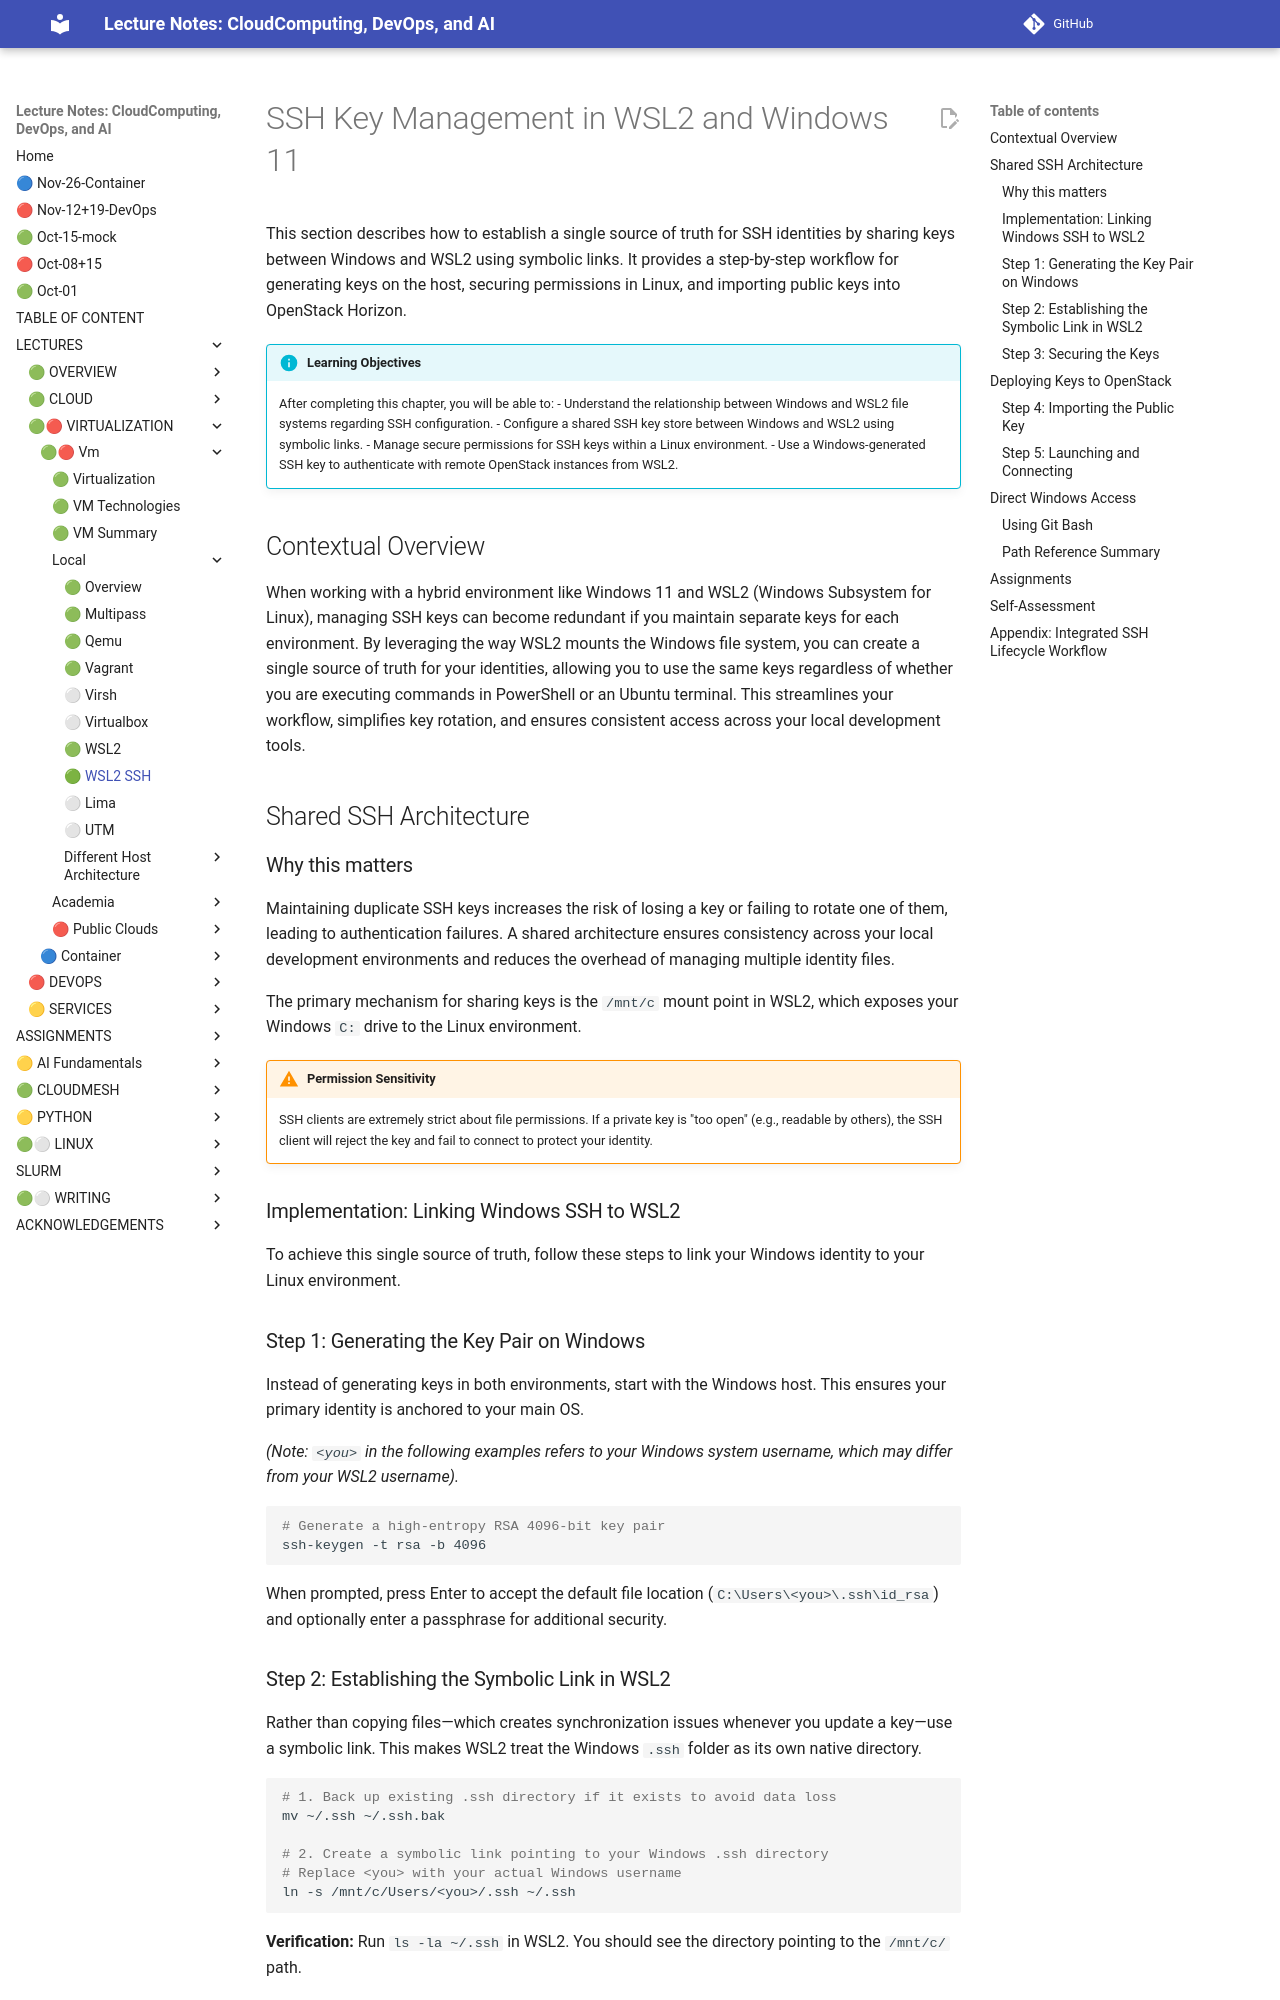

repository: cloudmesh-ai/cloudmesh-ai-lecture · page: section/cloud/platforms/local/wsl2-ssh/index.html · generator: mkdocs

# SSH Key Management in WSL2 and Windows 11

This section describes how to establish a single source of truth for SSH identities by sharing keys between Windows and WSL2 using symbolic links. It provides a step-by-step workflow for generating keys on the host, securing permissions in Linux, and importing public keys into OpenStack Horizon.

!!! info "Learning Objectives"
    After completing this chapter, you will be able to:
    - Understand the relationship between Windows and WSL2 file systems regarding SSH configuration.
    - Configure a shared SSH key store between Windows and WSL2 using symbolic links.
    - Manage secure permissions for SSH keys within a Linux environment.
    - Use a Windows-generated SSH key to authenticate with remote OpenStack instances from WSL2.

## Contextual Overview

When working with a hybrid environment like Windows 11 and WSL2 (Windows Subsystem for Linux), managing SSH keys can become redundant if you maintain separate keys for each environment. By leveraging the way WSL2 mounts the Windows file system, you can create a single source of truth for your identities, allowing you to use the same keys regardless of whether you are executing commands in PowerShell or an Ubuntu terminal. This streamlines your workflow, simplifies key rotation, and ensures consistent access across your local development tools.

## Shared SSH Architecture

### Why this matters
Maintaining duplicate SSH keys increases the risk of losing a key or failing to rotate one of them, leading to authentication failures. A shared architecture ensures consistency across your local development environments and reduces the overhead of managing multiple identity files.

The primary mechanism for sharing keys is the `/mnt/c` mount point in WSL2, which exposes your Windows `C:` drive to the Linux environment.

!!! warning "Permission Sensitivity"
    SSH clients are extremely strict about file permissions. If a private key is "too open" (e.g., readable by others), the SSH client will reject the key and fail to connect to protect your identity.


### Implementation: Linking Windows SSH to WSL2

To achieve this single source of truth, follow these steps to link your Windows identity to your Linux environment.

### Step 1: Generating the Key Pair on Windows

Instead of generating keys in both environments, start with the Windows host. This ensures your primary identity is anchored to your main OS.

*(Note: `<you>` in the following examples refers to your Windows system username, which may differ from your WSL2 username).*

```powershell
# Generate a high-entropy RSA 4096-bit key pair
ssh-keygen -t rsa -b 4096
```

When prompted, press Enter to accept the default file location (`C:\Users\<you>\.ssh\id_rsa`) and optionally enter a passphrase for additional security.

### Step 2: Establishing the Symbolic Link in WSL2

Rather than copying files—which creates synchronization issues whenever you update a key—use a symbolic link. This makes WSL2 treat the Windows `.ssh` folder as its own native directory.

```bash
# 1. Back up existing .ssh directory if it exists to avoid data loss
mv ~/.ssh ~/.ssh.bak

# 2. Create a symbolic link pointing to your Windows .ssh directory
# Replace <you> with your actual Windows username
ln -s /mnt/c/Users/<you>/.ssh ~/.ssh
```

**Verification:** Run `ls -la ~/.ssh` in WSL2. You should see the directory pointing to the `/mnt/c/` path.
